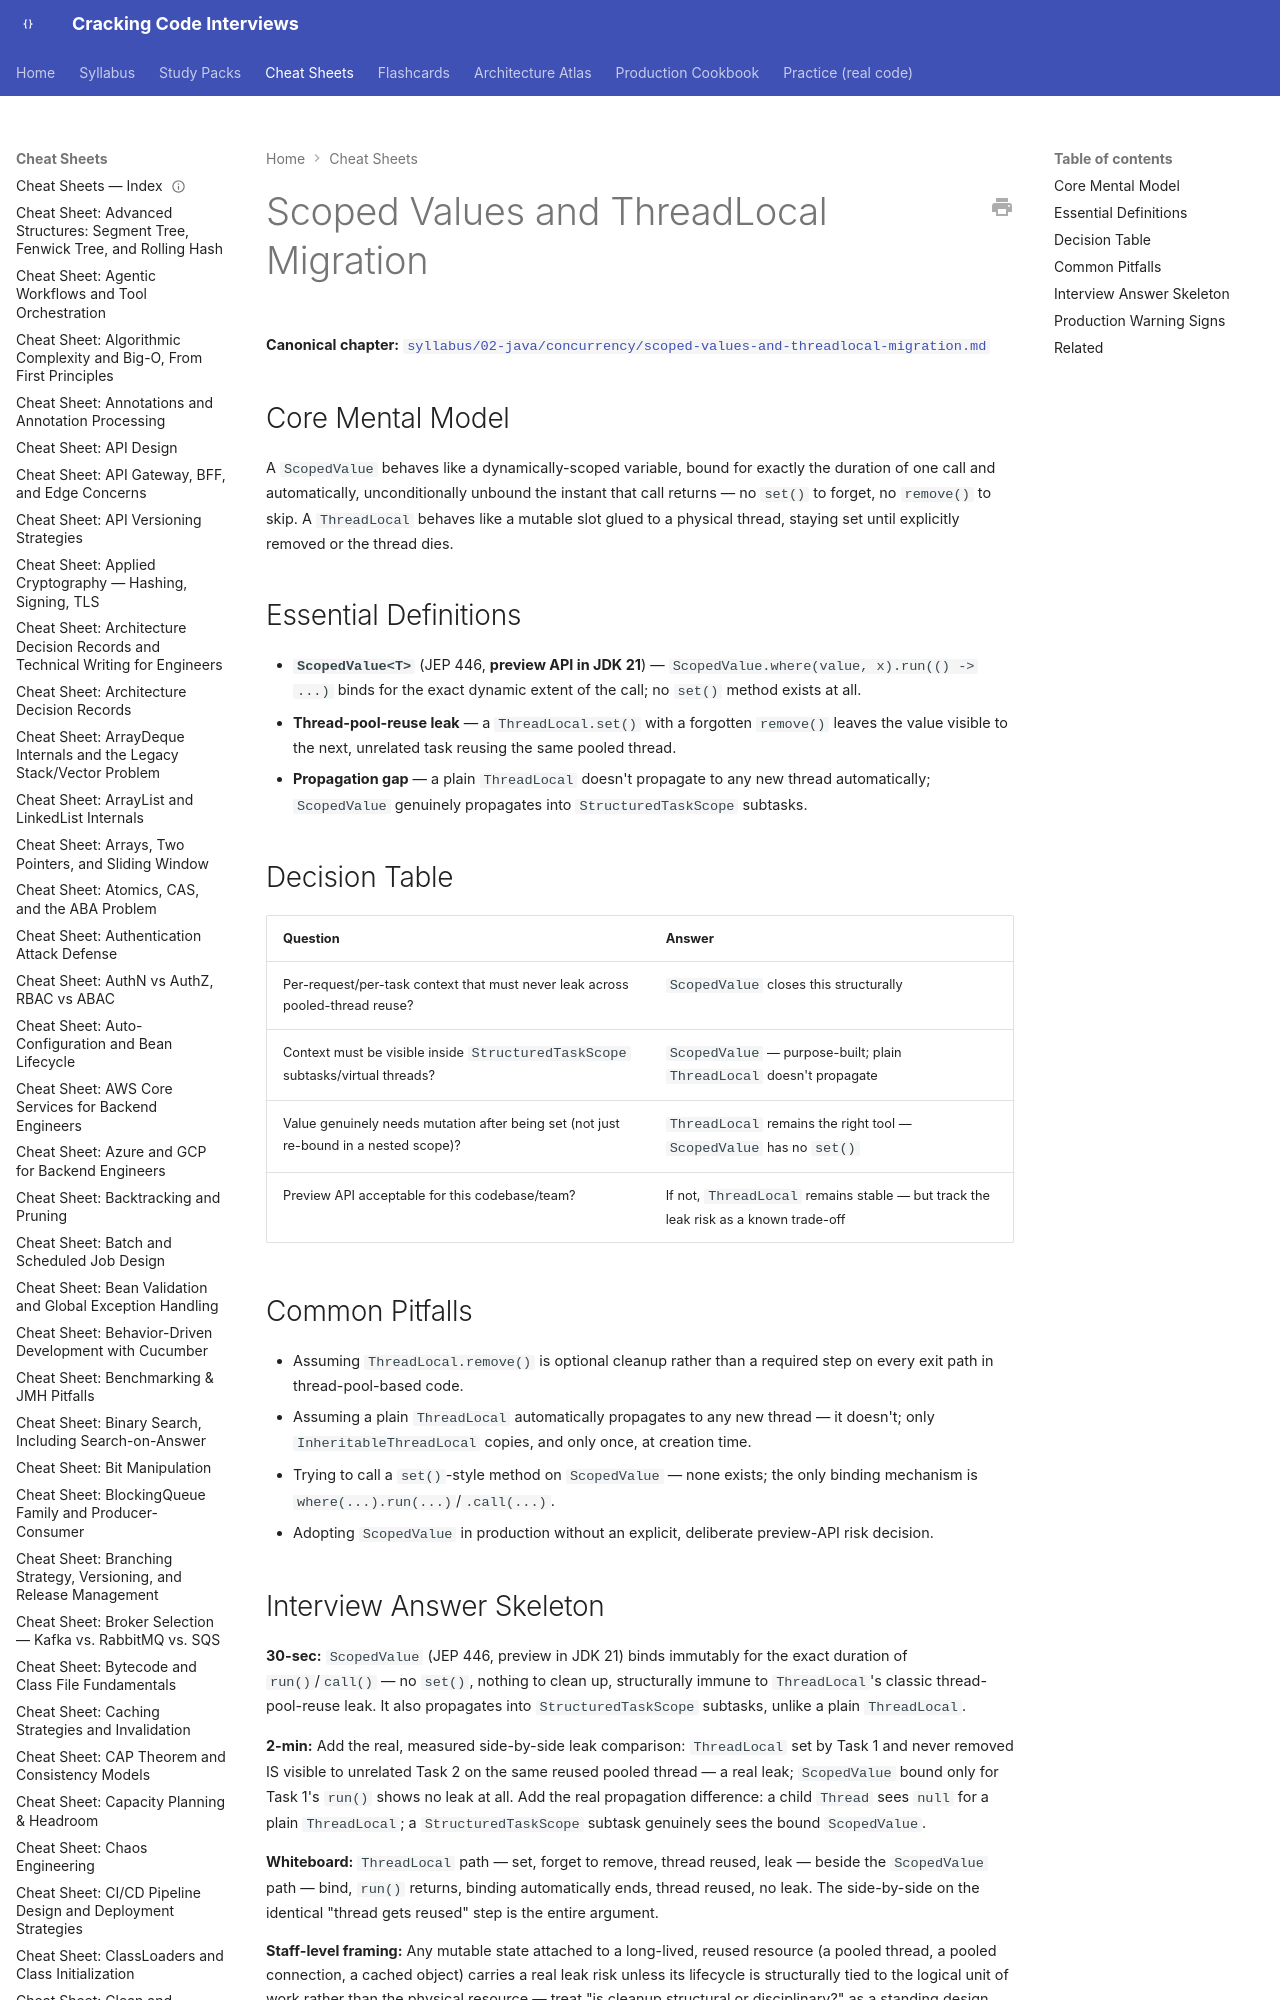

repository: JuanMelendres/cracking-code-interviews · page: cheat-sheets/scoped-values-and-threadlocal-migration/index.html · generator: mkdocs

---
title: "Cheat Sheet: Scoped Values and ThreadLocal Migration"
slug: scoped-values-and-threadlocal-migration
document_type: cheat-sheet
domain: concurrency
topic_id: T-412
canonical: ../syllabus/02-java/concurrency/scoped-values-and-threadlocal-migration.md
last_updated: 2026-09-02
---

# Scoped Values and ThreadLocal Migration

**Canonical chapter:** [`syllabus/02-java/concurrency/scoped-values-and-threadlocal-migration.md`](../syllabus/02-java/concurrency/scoped-values-and-threadlocal-migration.md)
